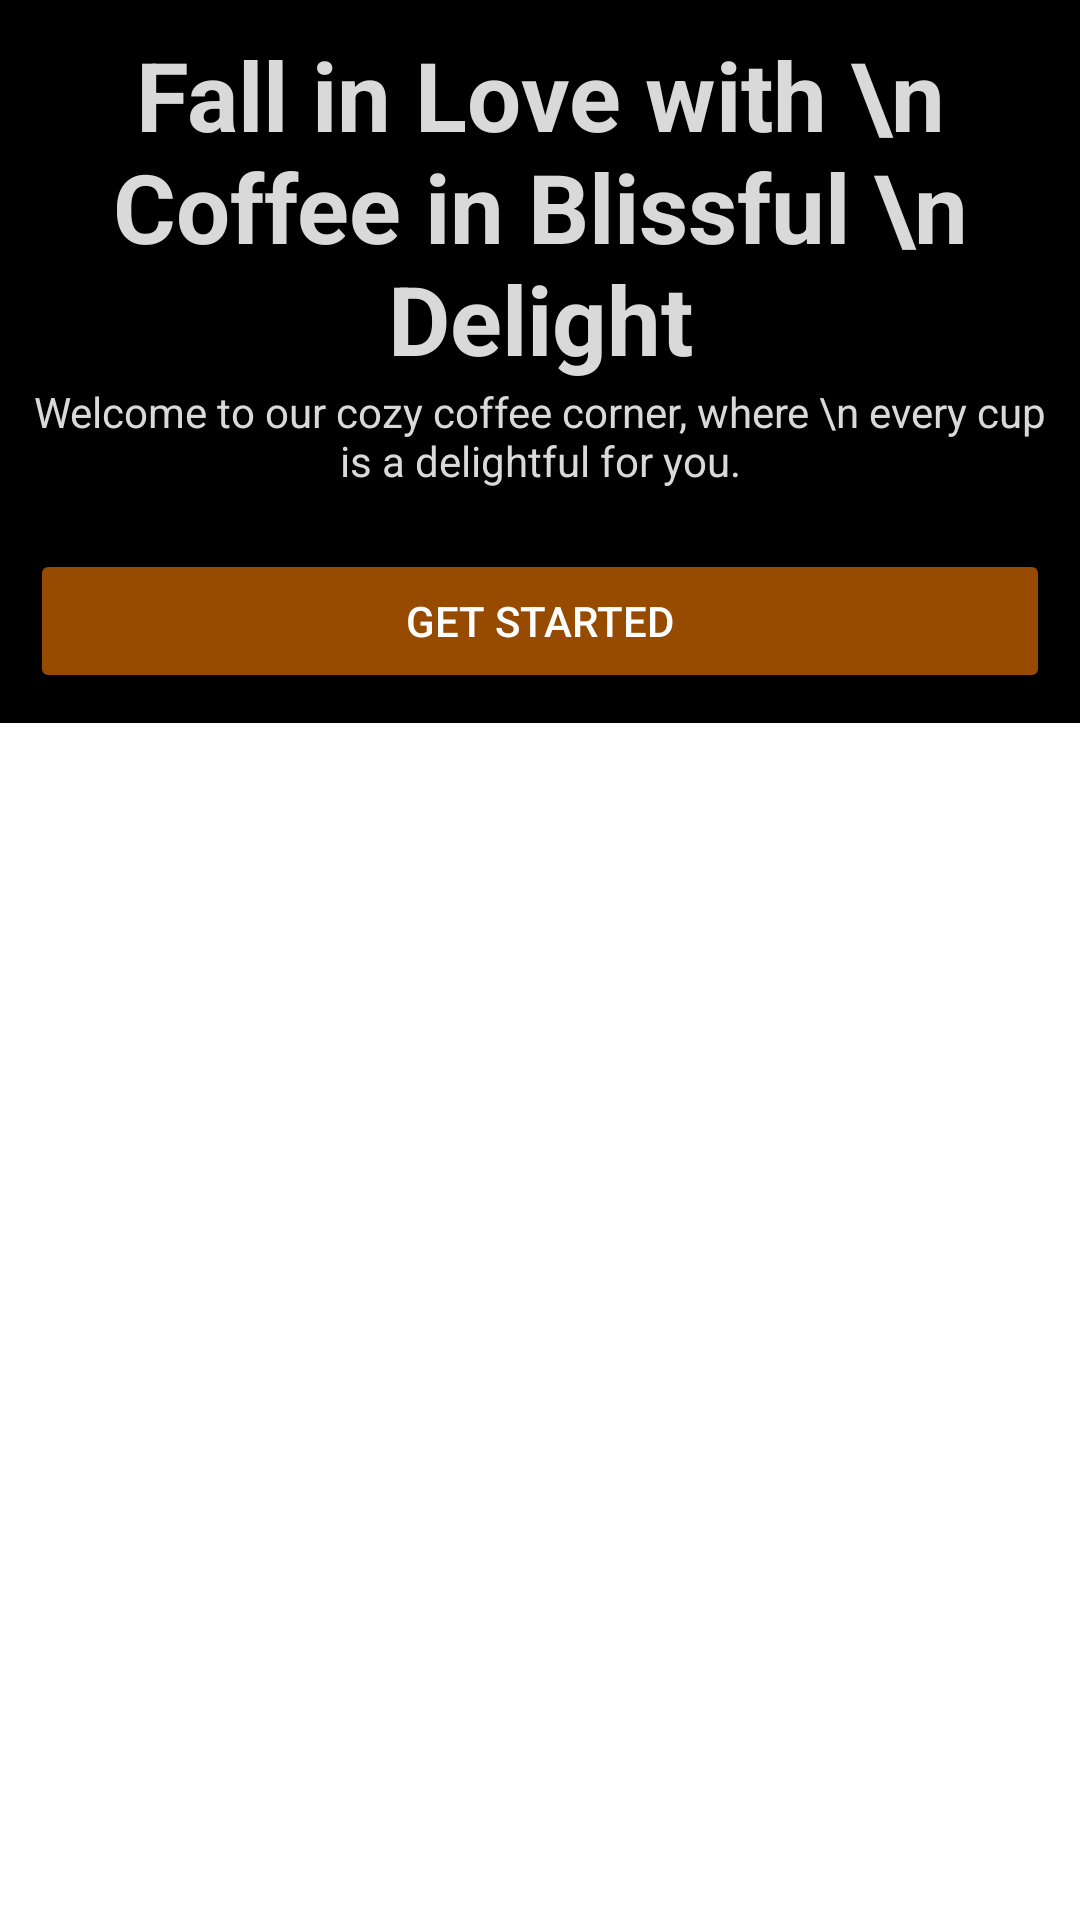

This screen was rendered from an Android layout file. Write that file and the resources it references.
<!-- AndroidManifest.xml: application theme Theme.CoffeeOrdering -->
<!-- res/layout/login_onboard.xml -->
<?xml version="1.0" encoding="utf-8"?>
<LinearLayout xmlns:android="http://schemas.android.com/apk/res/android"
    xmlns:app="http://schemas.android.com/apk/res-auto"
    xmlns:tools="http://schemas.android.com/tools"
    android:orientation="vertical"
    android:layout_width="match_parent"
    android:layout_height="match_parent"
    tools:context="com.project.coffeeordering.LoginFragment">

    
    <ScrollView
        android:layout_width="match_parent"
        android:layout_height="match_parent">

        <LinearLayout
            android:orientation="vertical"
            android:layout_width="match_parent"
            android:layout_height="wrap_content">

            <LinearLayout
                android:layout_width="match_parent"
                android:background="@drawable/coffe1"
                android:layout_height="wrap_content">
            </LinearLayout>

            <LinearLayout
                android:layout_width="match_parent"
                android:layout_height="wrap_content"
                android:background="@color/black"
                android:layout_margin="0dp"
                android:padding="10dp"
                android:orientation="vertical">

                <TextView
                    android:layout_width="match_parent"
                    android:layout_height="wrap_content"
                    android:text="Fall in Love with \n Coffee in Blissful \n Delight"
                    android:gravity="center"
                    android:textStyle="bold"
                    android:textSize="32sp"
                    android:textColor="#D9D9D9"
                    />

                <TextView
                    android:layout_width="match_parent"
                    android:layout_height="wrap_content"
                    android:text="Welcome to our cozy coffee corner, where \n every cup is a delightful for you."
                    android:textSize="14sp"
                    android:gravity="center"
                    android:textColor="#D9D9D9"
                    />

                <Button
                    android:id="@+id/getStartedBtn"
                    android:layout_width="match_parent"
                    android:layout_height="wrap_content"
                    android:text="Get Started"
                    android:layout_gravity="center"
                    android:backgroundTint="#964B00"
                    android:layout_marginTop="20dp"
                    android:textColor="@color/white"/>

            </LinearLayout>

        </LinearLayout>

    </ScrollView>

</LinearLayout>
<!-- resources referenced by this layout -->
<resources>
  <color name="black">#FF000000</color>
  <color name="white">#FFFFFFFF</color>
  <style name="Theme.CoffeeOrdering" parent="Theme.MaterialComponents.DayNight.NoActionBar">
          
          <item name="colorPrimary">@color/purple_500</item>
          <item name="colorPrimaryVariant">@color/purple_700</item>
          <item name="colorOnPrimary">@color/white</item>
          
          <item name="colorSecondary">@color/teal_200</item>
          <item name="colorSecondaryVariant">@color/teal_700</item>
          <item name="colorOnSecondary">@color/black</item>
          
          <item name="android:statusBarColor">?attr/colorPrimaryVariant</item>
  
          <item name="windowActionBar">false</item>
          <item name="windowNoTitle">true</item>
  
          
          
      </style>
  <color name="purple_500">#FF6200EE</color>
  <color name="purple_700">#FF3700B3</color>
  <color name="teal_200">#FF03DAC5</color>
  <color name="teal_700">#FF018786</color>
</resources>
